Labelled photos from "dataset_unificado", an image-classification folder in Portant346/maze_solver_model_comparison. The possible labels are: arrow left, arrow right, arrow up, cross, free path, goal, wall, wall left, wall right.

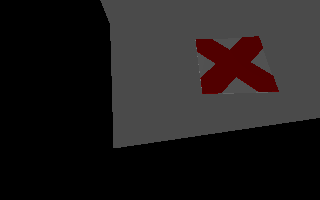
Label: cross

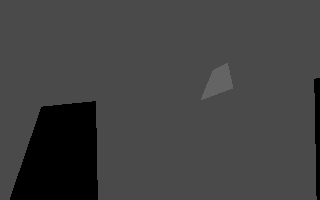
Label: free path

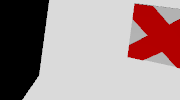
Label: cross

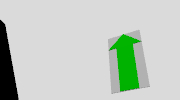
Label: arrow up

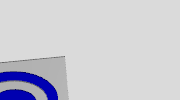
Label: goal

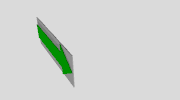
Label: arrow right
